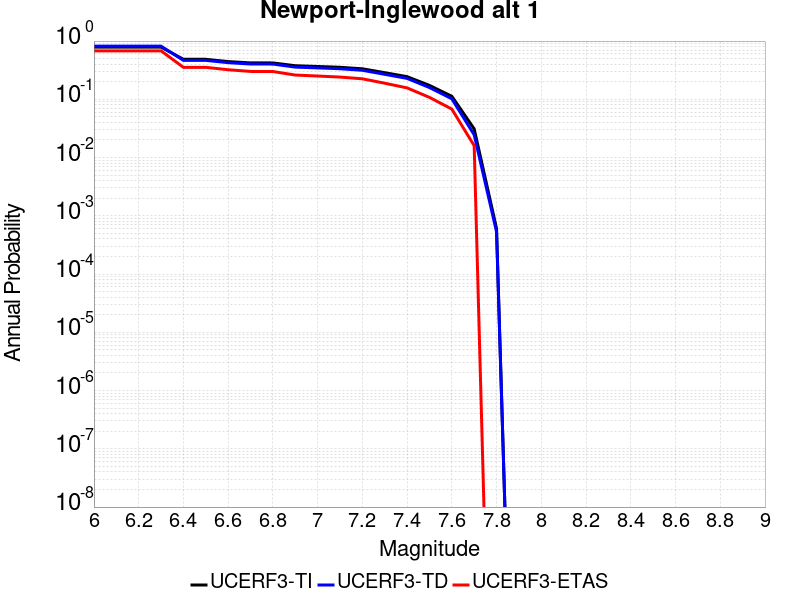

Values plotted in this chart, from the file beside it:
Magnitude, UCERF3-TI Prob, UCERF3-TD Prob, UCERF3-ETAS Prob
6.0, 0.7873, 0.8178, 0.68
6.1, 0.7873, 0.8178, 0.68
6.2, 0.7873, 0.8178, 0.68
6.3, 0.7873, 0.8178, 0.68
6.4, 0.4861, 0.4662, 0.354
6.5, 0.4861, 0.4662, 0.354
6.6, 0.4442, 0.4257, 0.322
6.7, 0.422, 0.4036, 0.301
6.8, 0.4211, 0.4028, 0.3
6.9, 0.3773, 0.3571, 0.261
7.0, 0.3661, 0.3461, 0.251
7.1, 0.3546, 0.3349, 0.241
7.2, 0.3342, 0.3151, 0.225
7.3, 0.2867, 0.2686, 0.189
7.4, 0.2448, 0.2287, 0.157
7.5, 0.1733, 0.1593, 0.108
7.6, 0.1127, 0.1022, 0.068
7.7, 0.03106, 0.02457, 0.016
7.8, 6.053855E-4, 5.331731E-4, 0.0
